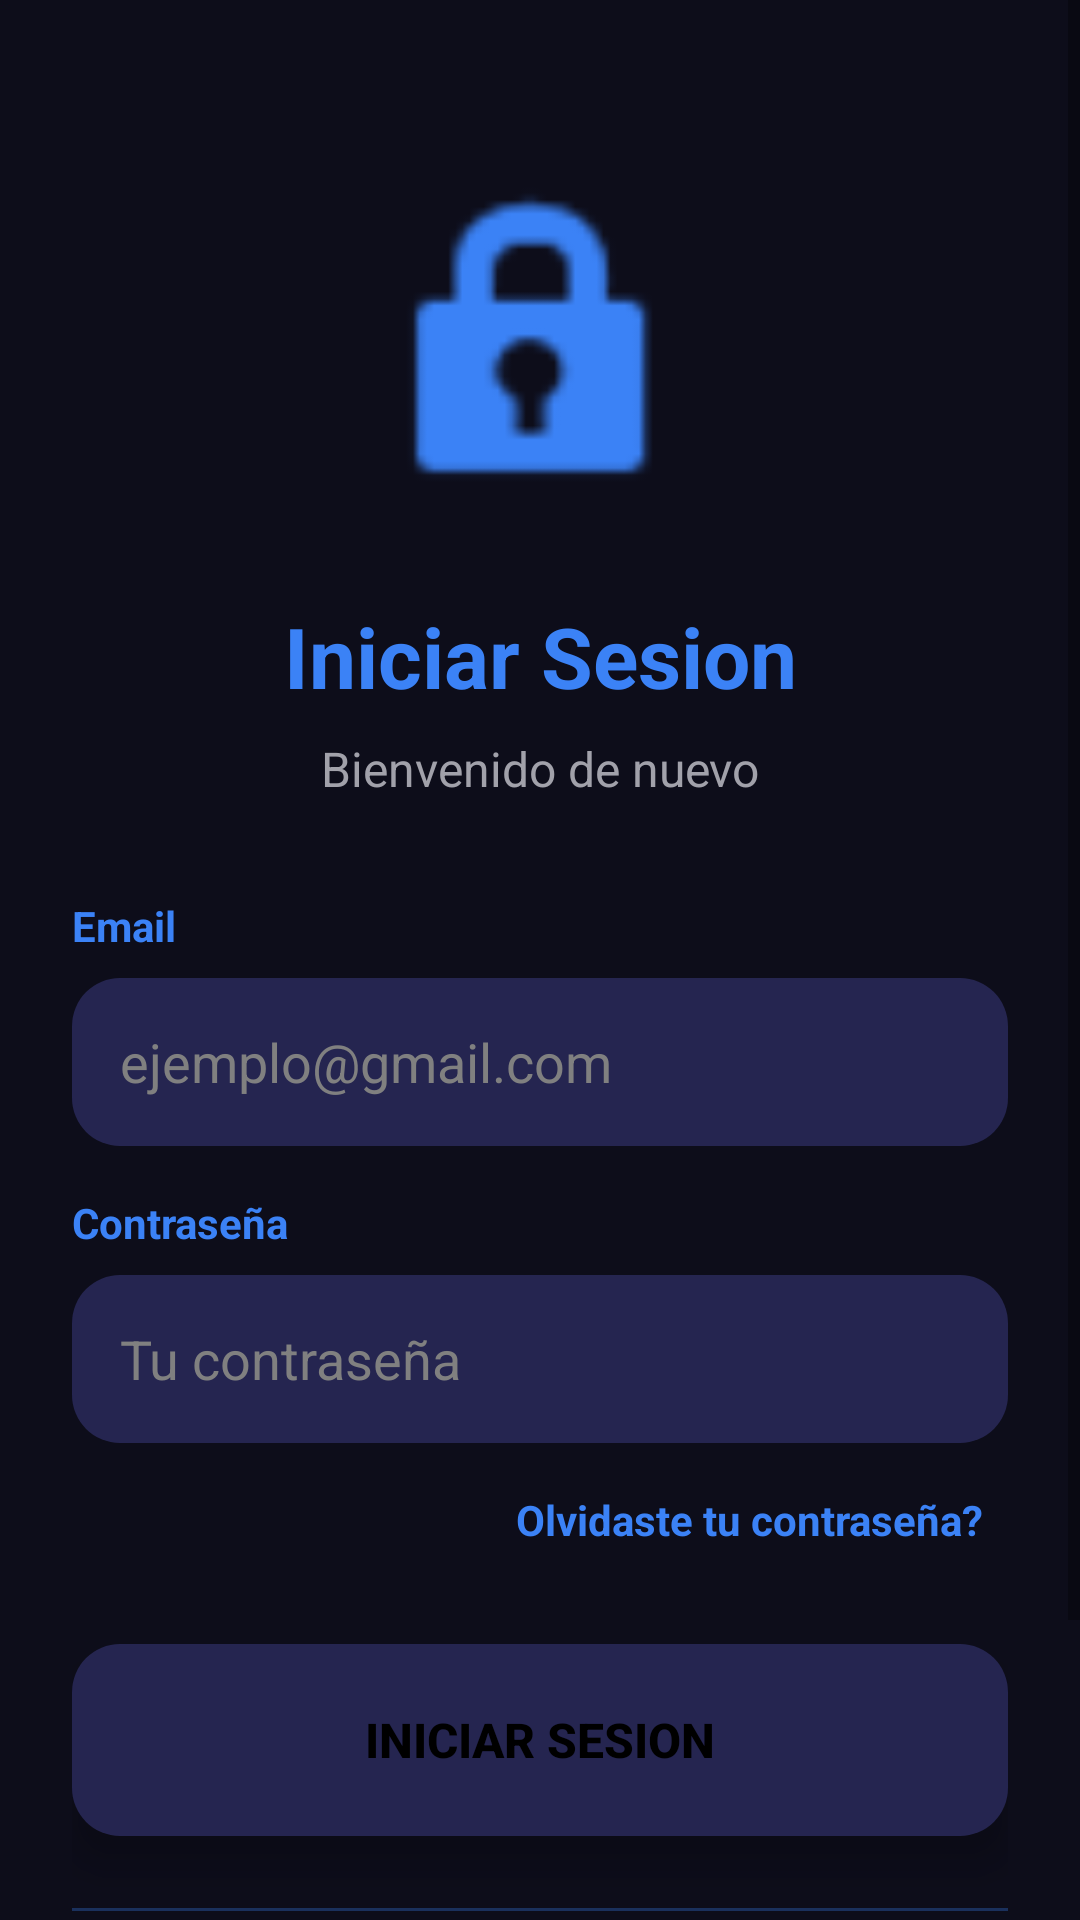

This screen was rendered from an Android layout file. Write that file and the resources it references.
<!-- AndroidManifest.xml: application theme Theme.GimnasioPro -->
<!-- res/layout/activity_login.xml -->
<?xml version="1.0" encoding="utf-8"?>

<ScrollView xmlns:android="http://schemas.android.com/apk/res/android"
    xmlns:app="http://schemas.android.com/apk/res-auto"
    android:layout_width="match_parent"
    android:layout_height="match_parent"
    android:fillViewport="true">

    <LinearLayout
        android:layout_width="match_parent"
        android:layout_height="wrap_content"
        android:orientation="vertical"
        android:padding="24dp"
        android:gravity="center">

        
        <ImageView
            android:layout_width="120dp"
            android:layout_height="120dp"
            android:src="@android:drawable/ic_lock_idle_lock"
            android:contentDescription="Login"
            android:layout_marginTop="32dp"
            android:layout_marginBottom="24dp"
            app:tint="@color/accent_blue" />

        
        <TextView
            android:layout_width="match_parent"
            android:layout_height="wrap_content"
            android:text="Iniciar Sesion"
            android:textSize="28sp"
            android:textStyle="bold"
            android:textColor="@color/accent_blue"
            android:gravity="center"
            android:layout_marginBottom="8dp" />

        <TextView
            android:layout_width="match_parent"
            android:layout_height="wrap_content"
            android:text="Bienvenido de nuevo"
            android:textSize="16sp"
            android:textColor="@color/text_light_gray"
            android:gravity="center"
            android:layout_marginBottom="32dp" />

        
        <TextView
            android:layout_width="match_parent"
            android:layout_height="wrap_content"
            android:text="Email"
            android:textSize="14sp"
            android:textColor="@color/accent_blue"
            android:textStyle="bold"
            android:layout_marginBottom="8dp" />

        <EditText
            android:id="@+id/etEmail"
            android:layout_width="match_parent"
            android:layout_height="56dp"
            android:hint="ejemplo@gmail.com"
            android:textColor="@color/text_primary"
            android:textColorHint="#808080"
            android:background="@drawable/bg_card_trainer"
            android:padding="16dp"
            android:inputType="textEmailAddress"
            android:maxLines="1"
            android:layout_marginBottom="16dp" />

        
        <TextView
            android:layout_width="match_parent"
            android:layout_height="wrap_content"
            android:text="Contraseña"
            android:textSize="14sp"
            android:textColor="@color/accent_blue"
            android:textStyle="bold"
            android:layout_marginBottom="8dp" />

        <EditText
            android:id="@+id/etPassword"
            android:layout_width="match_parent"
            android:layout_height="56dp"
            android:hint="Tu contraseña"
            android:textColor="@color/text_primary"
            android:textColorHint="#808080"
            android:background="@drawable/bg_card_trainer"
            android:padding="16dp"
            android:inputType="textPassword"
            android:maxLines="1"
            android:layout_marginBottom="8dp" />

        
        <TextView
            android:id="@+id/btnRecuperarPassword"
            android:layout_width="wrap_content"
            android:layout_height="wrap_content"
            android:text="Olvidaste tu contraseña?"
            android:textSize="14sp"
            android:textColor="@color/accent_blue"
            android:textStyle="bold"
            android:layout_gravity="end"
            android:padding="8dp"
            android:clickable="true"
            android:focusable="true"
            android:layout_marginBottom="24dp" />

        
        <ProgressBar
            android:id="@+id/progressBar"
            android:layout_width="40dp"
            android:layout_height="40dp"
            android:visibility="gone"
            android:layout_marginBottom="16dp" />

        
        <Button
            android:id="@+id/btnLogin"
            android:layout_width="match_parent"
            android:layout_height="64dp"
            android:text="INICIAR SESION"
            android:textColor="@color/text_on_button"
            android:textStyle="bold"
            android:textSize="16sp"
            android:background="@drawable/bg_card_trainer"
            android:elevation="8dp"
            android:stateListAnimator="@null"
            android:layout_marginBottom="24dp" />

        
        <View
            android:layout_width="match_parent"
            android:layout_height="1dp"
            android:background="@color/accent_blue"
            android:alpha="0.3"
            android:layout_marginBottom="24dp" />

        
        <LinearLayout
            android:layout_width="wrap_content"
            android:layout_height="wrap_content"
            android:orientation="horizontal"
            android:gravity="center">

            <TextView
                android:layout_width="wrap_content"
                android:layout_height="wrap_content"
                android:text="No tienes cuenta? "
                android:textSize="14sp"
                android:textColor="@color/text_light_gray" />

            <TextView
                android:id="@+id/btnRegistrarse"
                android:layout_width="wrap_content"
                android:layout_height="wrap_content"
                android:text="Registrate"
                android:textSize="14sp"
                android:textColor="@color/accent_blue"
                android:textStyle="bold"
                android:padding="8dp"
                android:clickable="true"
                android:focusable="true" />
        </LinearLayout>

        
        <TextView
            android:layout_width="match_parent"
            android:layout_height="wrap_content"
            android:text="Al iniciar sesion aceptas nuestros terminos y condiciones"
            android:textSize="11sp"
            android:textColor="@color/text_light_gray"
            android:textStyle="italic"
            android:gravity="center"
            android:layout_marginTop="24dp" />

    </LinearLayout>

</ScrollView>
<!-- resources referenced by this layout -->
<resources>
  <color name="accent_blue">#3B82F6</color>
  <color name="text_light_gray">@color/text_secondary</color>
  <color name="text_on_button">#FF000000</color>
  <color name="text_primary">#FFFFFF</color>
  <!-- drawable bg_card_trainer (drawable) -->
  <?xml version="1.0" encoding="utf-8"?>
  
  <shape xmlns:android="http://schemas.android.com/apk/res/android"
      android:shape="rectangle">
      <solid android:color="@color/card_trainer" />
      <corners android:radius="16dp" />
  </shape>
  <style name="Theme.GimnasioPro" parent="Theme.MaterialComponents.Light.NoActionBar">
          
          <item name="colorPrimary">@color/electric_green_button</item>
          <item name="colorPrimaryDark">@color/dark_green_background</item>
          <item name="colorAccent">@color/electric_green_button</item>
          <item name="colorOnPrimary">@color/text_on_button</item>
          <item name="android:windowBackground">@color/dark_green_background</item>
          <item name="android:statusBarColor">@color/dark_green_background</item>
          <item name="android:navigationBarColor">@color/dark_green_background</item>
          <item name="android:fitsSystemWindows">true</item>
  
      </style>
  <color name="text_secondary">#A1A1AA</color>
  <color name="card_trainer">@color/card_dark_secondary</color>
  <color name="electric_green_button">@color/accent_green</color>
  <color name="dark_green_background">@color/dark_background</color>
  <color name="card_dark_secondary">#252550</color>
  <color name="accent_green">#4ADE80</color>
  <color name="dark_background">#0D0D1A</color>
</resources>
